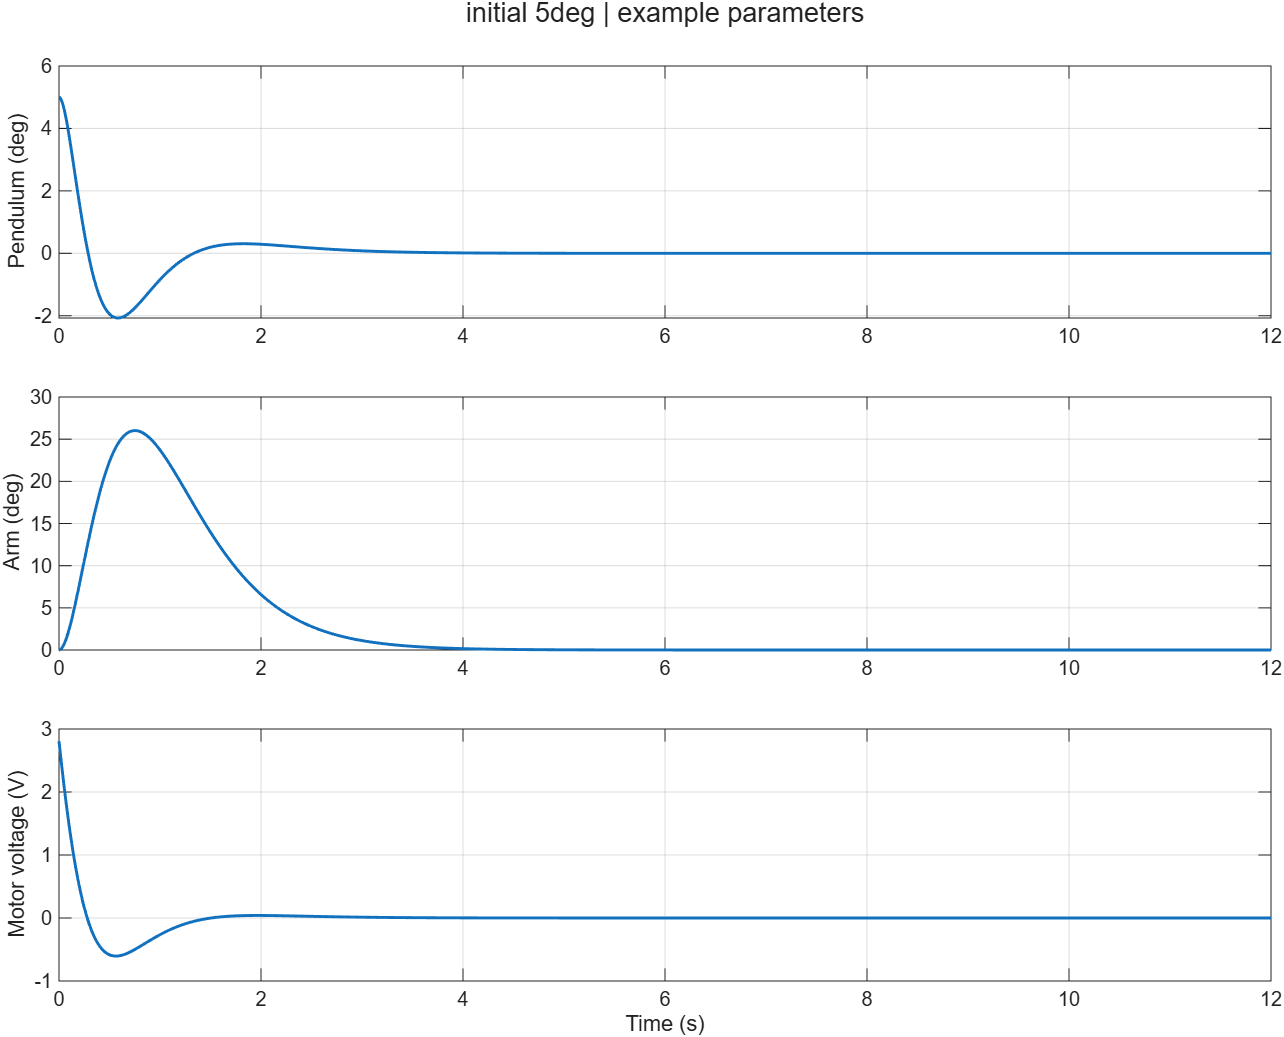

The data file committed next to this chart (first rows):
Time_s, Theta0_rad, Theta1_rad, Omega0_rad_s, Omega1_rad_s, AppliedVoltage_V, RequestedVoltage_V
0, 0, 0.08727, 0, 0, 2.807, 2.807
1.85423136345495e-05, 1.86296655097233e-09, 0.08727, 0.0002009, -0.000118, 2.807, 2.807
0.0001113, 6.70522372499996e-08, 0.08727, 0.001205, -0.0007076, 2.805, 2.805
0.0005748, 1.78798014786956e-06, 0.08727, 0.006217, -0.003646, 2.798, 2.798
0.002893, 4.50329208474365e-05, 0.08724, 0.03103, -0.0181, 2.764, 2.764
0.007702, 0.0003157, 0.08708, 0.08124, -0.04684, 2.692, 2.692
0.01353, 0.0009613, 0.08671, 0.1398, -0.07951, 2.607, 2.607
0.02005, 0.002079, 0.08608, 0.2024, -0.1134, 2.512, 2.512
0.0271, 0.003734, 0.08516, 0.2668, -0.1469, 2.411, 2.411
0.03458, 0.005974, 0.08394, 0.3313, -0.1792, 2.306, 2.306
0.04243, 0.008828, 0.08241, 0.3951, -0.2098, 2.197, 2.197
0.0506, 0.01231, 0.08058, 0.4573, -0.2381, 2.087, 2.087
0.05905, 0.01643, 0.07846, 0.5174, -0.2639, 1.975, 1.975
0.06774, 0.02118, 0.07606, 0.5748, -0.2871, 1.863, 1.863
0.07667, 0.02656, 0.0734, 0.6292, -0.3076, 1.75, 1.75
0.0858, 0.03254, 0.07051, 0.6804, -0.3253, 1.639, 1.639
0.09512, 0.03911, 0.06741, 0.7281, -0.3404, 1.528, 1.528
0.1046, 0.04624, 0.06411, 0.7722, -0.3527, 1.418, 1.418
0.1143, 0.0539, 0.06066, 0.8127, -0.3625, 1.311, 1.311
0.1241, 0.06207, 0.05706, 0.8496, -0.3699, 1.205, 1.205
0.1341, 0.07071, 0.05334, 0.8826, -0.3749, 1.102, 1.102
0.1441, 0.07968, 0.04958, 0.9117, -0.3777, 1.002, 1.002
0.1541, 0.08893, 0.04579, 0.9368, -0.3785, 0.9057, 0.9057
0.1641, 0.09841, 0.04201, 0.9583, -0.3775, 0.8134, 0.8134
0.1741, 0.1081, 0.03825, 0.9762, -0.3749, 0.7248, 0.7248
0.1841, 0.1179, 0.03452, 0.9907, -0.3709, 0.6399, 0.6399
0.1941, 0.1279, 0.03084, 1.002, -0.3656, 0.5586, 0.5586
0.2041, 0.138, 0.02721, 1.011, -0.3592, 0.4808, 0.4808
0.2141, 0.1481, 0.02366, 1.016, -0.3519, 0.4064, 0.4064
0.2241, 0.1583, 0.02018, 1.019, -0.3437, 0.3355, 0.3355
0.2341, 0.1685, 0.01678, 1.02, -0.3348, 0.2678, 0.2678
0.2441, 0.1787, 0.01348, 1.018, -0.3253, 0.2034, 0.2034
0.2541, 0.1888, 0.01028, 1.014, -0.3152, 0.1421, 0.1421
0.2641, 0.1989, 0.00718, 1.008, -0.3047, 0.08394, 0.08394
0.2741, 0.209, 0.004187, 1, -0.2939, 0.02876, 0.02876
0.2841, 0.2189, 0.001303, 0.9908, -0.2828, -0.0235, -0.0235
0.2941, 0.2288, -0.001468, 0.9795, -0.2715, -0.07291, -0.07291
0.3041, 0.2385, -0.004126, 0.9667, -0.26, -0.1195, -0.1195
0.3141, 0.2481, -0.006668, 0.9524, -0.2484, -0.1635, -0.1635
0.3241, 0.2576, -0.009094, 0.9369, -0.2368, -0.2048, -0.2048
0.3341, 0.2669, -0.0114, 0.9202, -0.2252, -0.2436, -0.2436
0.3441, 0.276, -0.0136, 0.9023, -0.2136, -0.2799, -0.2799
0.3541, 0.2849, -0.01567, 0.8835, -0.202, -0.3138, -0.3138
0.3641, 0.2936, -0.01764, 0.8637, -0.1906, -0.3454, -0.3454
0.3741, 0.3022, -0.01949, 0.8432, -0.1793, -0.3748, -0.3748
0.3841, 0.3105, -0.02123, 0.8219, -0.1682, -0.402, -0.402
0.3941, 0.3186, -0.02285, 0.7999, -0.1573, -0.4271, -0.4271
0.4041, 0.3265, -0.02437, 0.7774, -0.1466, -0.4503, -0.4503
0.4141, 0.3342, -0.02578, 0.7543, -0.1361, -0.4714, -0.4714
0.4241, 0.3416, -0.02709, 0.7308, -0.1258, -0.4907, -0.4907
0.4341, 0.3488, -0.0283, 0.707, -0.1158, -0.5083, -0.5083
0.4441, 0.3557, -0.02941, 0.6828, -0.106, -0.5241, -0.5241
0.4541, 0.3624, -0.03042, 0.6584, -0.09652, -0.5382, -0.5382
0.4641, 0.3689, -0.03134, 0.6338, -0.08732, -0.5508, -0.5508
0.4741, 0.3751, -0.03217, 0.6091, -0.0784, -0.5619, -0.5619
0.4841, 0.3811, -0.03291, 0.5842, -0.06978, -0.5715, -0.5715
0.4941, 0.3868, -0.03357, 0.5593, -0.06145, -0.5798, -0.5798
0.5041, 0.3923, -0.03414, 0.5345, -0.05343, -0.5867, -0.5867
0.5141, 0.3975, -0.03464, 0.5097, -0.04571, -0.5925, -0.5925
0.5241, 0.4024, -0.03506, 0.4849, -0.03828, -0.597, -0.597
... 1,152 more rows
